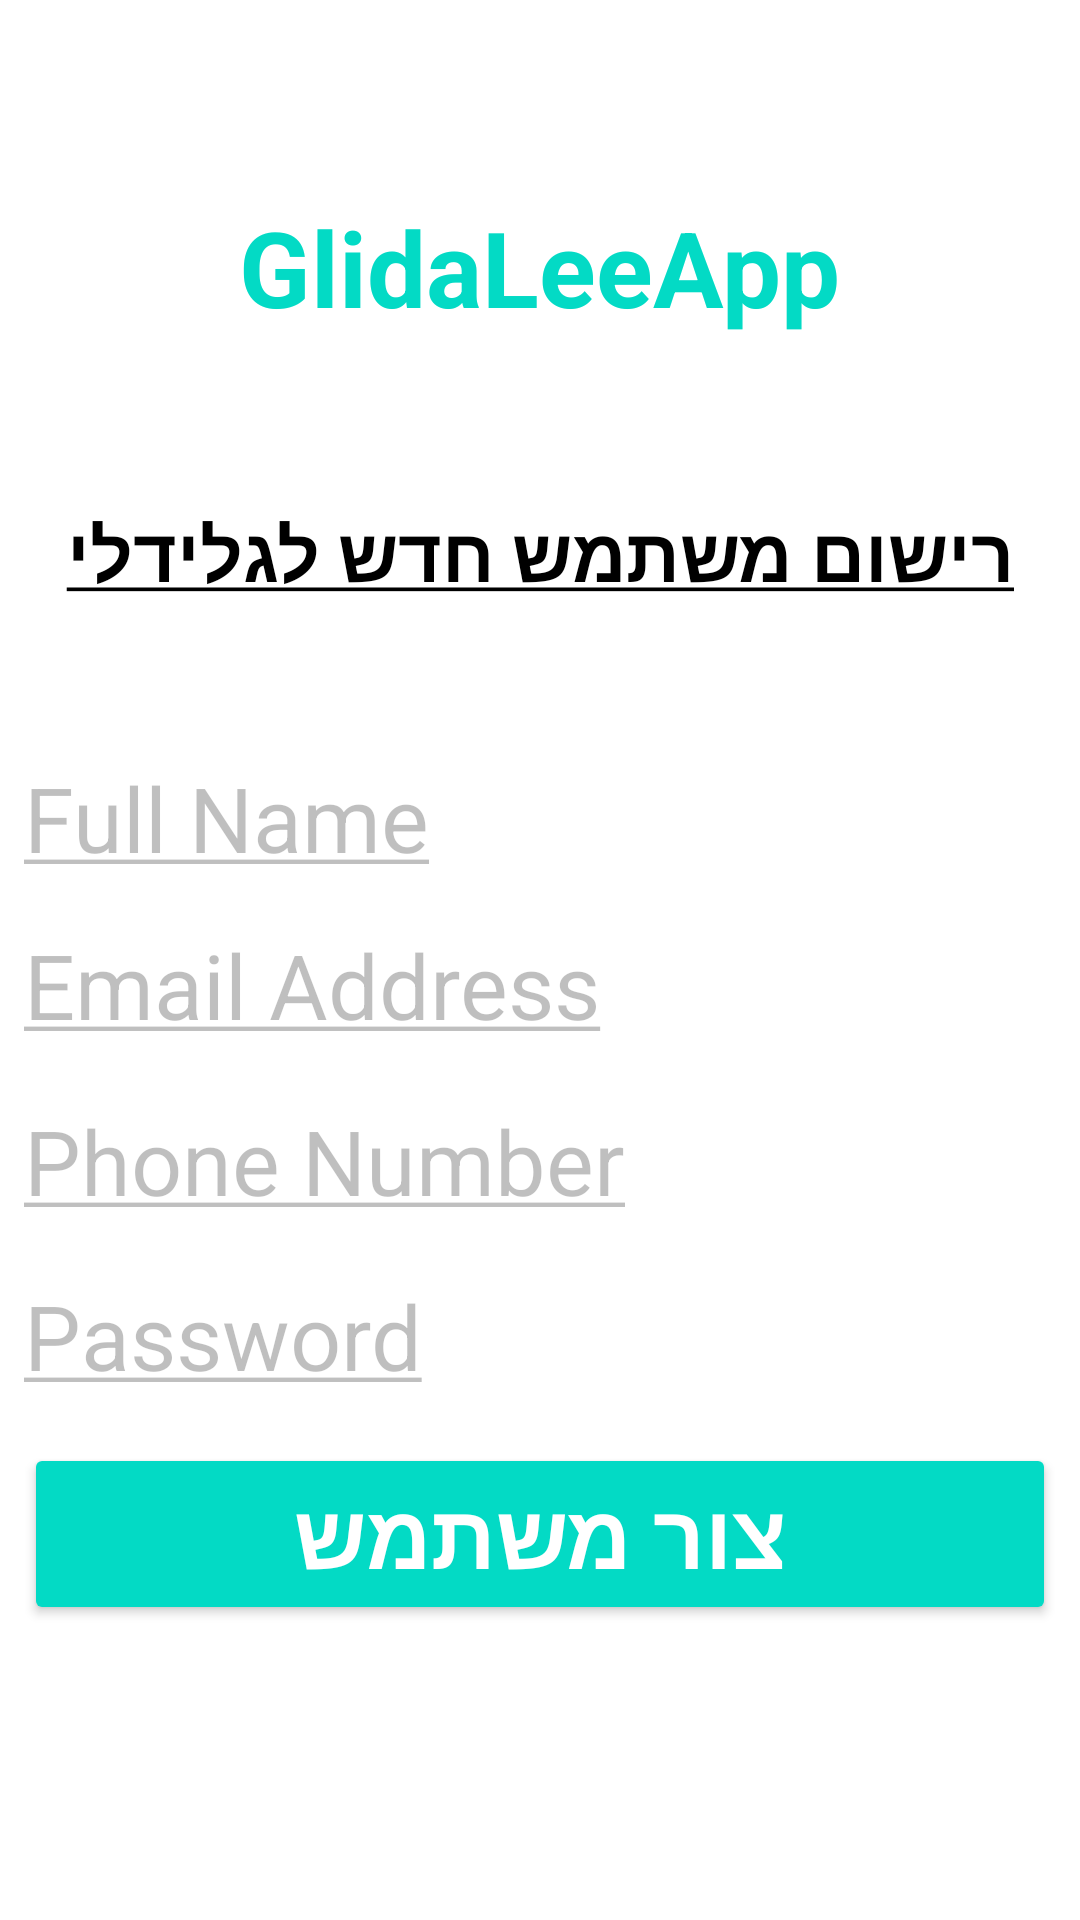

This screen was rendered from an Android layout file. Write that file and the resources it references.
<!-- AndroidManifest.xml: application theme Theme.MyLastApplication -->
<!-- res/layout/activity_register_customer.xml -->
<?xml version="1.0" encoding="utf-8"?>
<androidx.constraintlayout.widget.ConstraintLayout xmlns:android="http://schemas.android.com/apk/res/android"
    xmlns:app="http://schemas.android.com/apk/res-auto"
    xmlns:tools="http://schemas.android.com/tools"
    android:layout_width="match_parent"
    android:layout_height="match_parent"
    tools:context=".UserRegister">

    <EditText
        android:id="@+id/editTextTextPersonNameRegCustomer"
        android:layout_width="0dp"
        android:layout_height="wrap_content"
        android:layout_marginStart="8dp"
        android:layout_marginLeft="8dp"
        android:layout_marginEnd="8dp"
        android:layout_marginRight="8dp"
        android:background="#00FFFFFF"
        android:ems="10"
        android:hint="@string/userName"
        android:inputType="textPersonName"
        android:textColorHint="@color/txtColorHint"
        android:textSize="30sp"
        app:layout_constraintBottom_toBottomOf="parent"
        app:layout_constraintEnd_toEndOf="parent"
        app:layout_constraintHorizontal_bias="0.0"
        app:layout_constraintStart_toStartOf="parent"
        app:layout_constraintTop_toTopOf="parent"
        app:layout_constraintVertical_bias="0.421" />

    <EditText
        android:id="@+id/editTextTextEmailAddressRegCus"
        android:layout_width="0dp"
        android:layout_height="wrap_content"
        android:layout_marginStart="8dp"
        android:layout_marginLeft="8dp"
        android:layout_marginEnd="8dp"
        android:layout_marginRight="8dp"
        android:background="#00FFFFFF"
        android:ems="10"
        android:hint="@string/email_address"
        android:inputType="textEmailAddress"
        android:textColorHint="@color/txtColorHint"
        android:textSize="30sp"
        app:layout_constraintBottom_toBottomOf="parent"
        app:layout_constraintEnd_toEndOf="parent"
        app:layout_constraintHorizontal_bias="0.04"
        app:layout_constraintStart_toStartOf="parent"
        app:layout_constraintTop_toBottomOf="@+id/editTextTextPersonNameRegCustomer"
        app:layout_constraintVertical_bias="0.05" />

    <EditText
        android:id="@+id/editTextPhoneRegCus"
        android:layout_width="0dp"
        android:layout_height="wrap_content"
        android:layout_marginStart="8dp"
        android:layout_marginLeft="8dp"
        android:layout_marginEnd="8dp"
        android:layout_marginRight="8dp"
        android:background="@color/inputFieldsTintColor"
        android:ems="10"
        android:hint="@string/phoneNumber"
        android:inputType="phone"
        android:textColorHint="@color/txtColorHint"
        android:textSize="30sp"
        app:layout_constraintBottom_toBottomOf="parent"
        app:layout_constraintEnd_toEndOf="parent"
        app:layout_constraintStart_toStartOf="parent"
        app:layout_constraintTop_toBottomOf="@+id/editTextTextEmailAddressRegCus"
        app:layout_constraintVertical_bias="0.073" />

    <EditText
        android:id="@+id/editTextTextPasswordRegCus"
        android:layout_width="0dp"
        android:layout_height="wrap_content"
        android:layout_marginStart="8dp"
        android:layout_marginLeft="8dp"
        android:layout_marginEnd="8dp"
        android:layout_marginRight="8dp"
        android:background="#00FFFFFF"
        android:ems="10"
        android:hint="@string/password"
        android:inputType="textPassword"
        android:textColorHighlight="#00FFFFFF"
        android:textColorHint="@color/txtColorHint"
        android:textSize="30sp"
        app:layout_constraintBottom_toBottomOf="parent"
        app:layout_constraintEnd_toEndOf="parent"
        app:layout_constraintStart_toStartOf="parent"
        app:layout_constraintTop_toBottomOf="@+id/editTextPhoneRegCus"
        app:layout_constraintVertical_bias="0.093" />

    <Button
        android:id="@+id/buttonRegNewCustomer"
        android:layout_width="0dp"
        android:layout_height="wrap_content"
        android:layout_marginStart="8dp"
        android:layout_marginLeft="8dp"
        android:layout_marginEnd="8dp"
        android:layout_marginRight="8dp"
        android:text="@string/registerUser"
        android:textColor="@color/btnTxtColor"
        android:textSize="30sp"
        android:textStyle="bold"
        app:backgroundTint="@color/teal_200"
        app:layout_constraintBottom_toBottomOf="parent"
        app:layout_constraintEnd_toEndOf="parent"
        app:layout_constraintHorizontal_bias="0.0"
        app:layout_constraintStart_toStartOf="parent"
        app:layout_constraintTop_toBottomOf="@+id/editTextTextPasswordRegCus"
        app:layout_constraintVertical_bias="0.137" />

    <TextView
        android:id="@+id/textViewLogoRegCus"
        android:layout_width="wrap_content"
        android:layout_height="wrap_content"
        android:layout_marginStart="16dp"
        android:layout_marginLeft="16dp"
        android:layout_marginEnd="16dp"
        android:layout_marginRight="16dp"
        android:text="@string/glidaLeeCustomerReg"
        android:textColor="@color/black"
        android:textSize="25sp"
        android:textStyle="bold"
        app:layout_constraintBottom_toTopOf="@+id/editTextTextPersonNameRegCustomer"
        app:layout_constraintEnd_toEndOf="parent"
        app:layout_constraintHorizontal_bias="0.491"
        app:layout_constraintStart_toStartOf="parent"
        app:layout_constraintTop_toTopOf="parent"
        app:layout_constraintVertical_bias="0.766" />

    <ProgressBar
        android:id="@+id/progressBar2"
        style="?android:attr/progressBarStyle"
        android:layout_width="98dp"
        android:layout_height="87dp"
        android:visibility="invisible"
        app:layout_constraintBottom_toBottomOf="parent"
        app:layout_constraintEnd_toEndOf="parent"
        app:layout_constraintHorizontal_bias="0.498"
        app:layout_constraintStart_toStartOf="parent"
        app:layout_constraintTop_toTopOf="@+id/editTextTextPersonNameRegCustomer"
        app:layout_constraintVertical_bias="0.27" />

    <TextView
        android:id="@+id/bannerRegCustomer"
        android:layout_width="wrap_content"
        android:layout_height="wrap_content"
        android:text="@string/app_logo"
        android:textColor="@color/teal_200"
        android:textSize="35sp"
        android:textStyle="bold"
        app:layout_constraintBottom_toTopOf="@+id/textViewLogoRegCus"
        app:layout_constraintEnd_toEndOf="parent"
        app:layout_constraintStart_toStartOf="parent"
        app:layout_constraintTop_toTopOf="parent"
        app:layout_constraintVertical_bias="0.544" />
</androidx.constraintlayout.widget.ConstraintLayout>
<!-- resources referenced by this layout -->
<resources>
  <color name="black">#FF000000</color>
  <color name="btnTxtColor">#FFFFFFFF</color>
  <color name="inputFieldsTintColor">#85FFFFFF</color>
  <color name="teal_200">#FF03DAC5</color>
  <color name="txtColorHint">#40000000</color>
  <string name="app_logo">GlidaLeeApp</string>
  <string name="email_address"><u>Email Address</u></string>
  <string name="glidaLeeCustomerReg"><u>רישום משתמש חדש לגלידלי</u></string>
  <string name="password"><u>Password</u></string>
  <string name="phoneNumber"><u>Phone Number</u></string>
  <string name="registerUser">צור משתמש</string>
  <string name="userName"><u>Full Name</u></string>
  <style name="Theme.MyLastApplication" parent="Theme.MaterialComponents.DayNight.NoActionBar">
          
          <item name="colorPrimary">@color/teal_200</item>
          <item name="colorPrimaryVariant">@color/teal_200</item>
          <item name="colorOnPrimary">@color/teal_200</item>
          
          <item name="colorSecondary">@color/teal_200</item>
          <item name="colorSecondaryVariant">@color/teal_700</item>
          <item name="colorOnSecondary">@color/black</item>
          
          <item name="android:statusBarColor" tools:targetApi="l">?attr/colorPrimaryVariant</item>
          
      </style>
  <color name="teal_700">#FF018786</color>
</resources>
